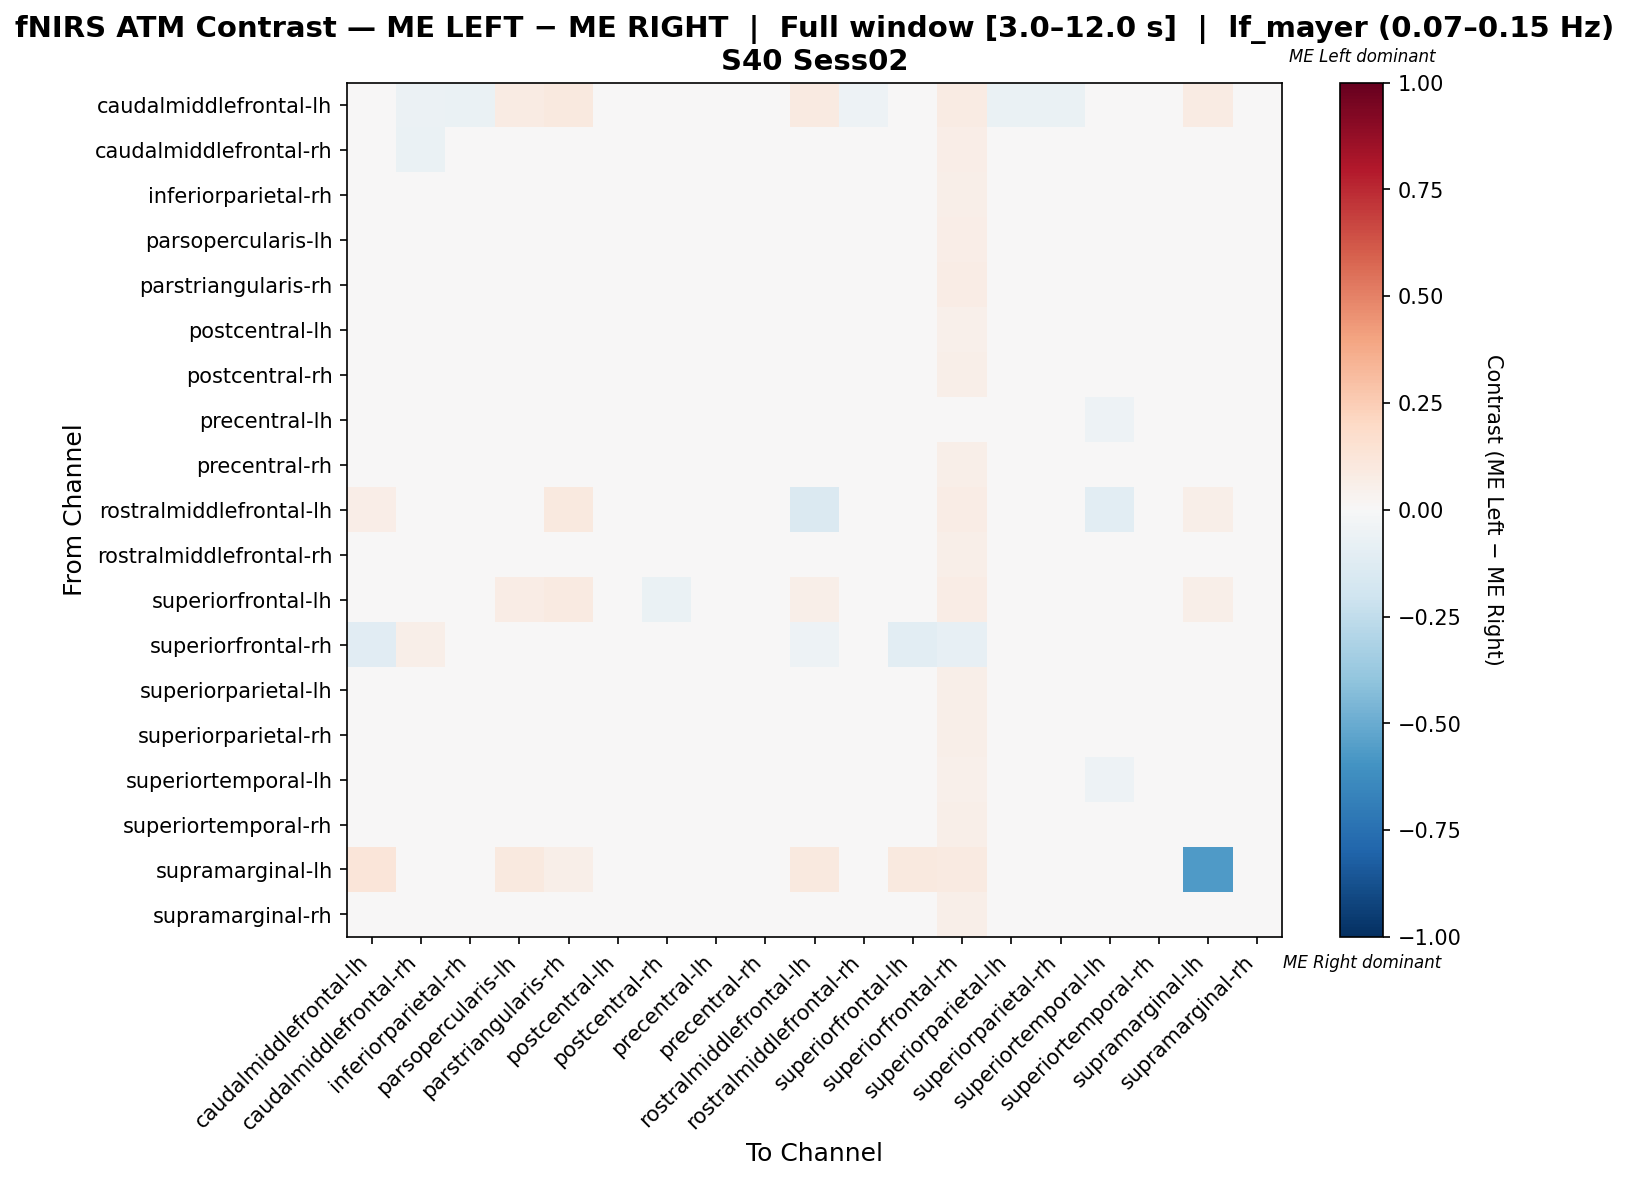

The table this chart was drawn from, first rows:
, caudalmiddlefrontal-lh, caudalmiddlefrontal-rh, inferiorparietal-rh, parsopercularis-lh, parstriangularis-rh, postcentral-lh, postcentral-rh, precentral-lh, precentral-rh, rostralmiddlefrontal-lh, rostralmiddlefrontal-rh, superiorfrontal-lh, superiorfrontal-rh, superiorparietal-lh, superiorparietal-rh, superiortemporal-lh, superiortemporal-rh, supramarginal-lh, supramarginal-rh
caudalmiddlefrontal-lh, -0.02146, -0.05942, -0.06306, 0.08561, 0.09704, -0.04244, -0.04955, -0.0008602, 0.0, 0.09063, -0.05405, 0.02255, 0.08058, -0.06306, -0.06306, 0.005206, 0.0, 0.0804, -0.04505
caudalmiddlefrontal-rh, -0.03671, -0.06391, -0.02344, 0.01711, 0.02556, 0.001981, -0.02789, 0.03608, 0.01888, 0.001609, -0.00608, -0.01621, 0.0688, -0.01653, -0.01207, 0.02625, 0.01888, 0.0, -0.0123
inferiorparietal-rh, -0.03024, -0.008235, -0.02551, 0.02591, 0.00812, -0.003915, -0.01471, 0.0112, 0.0112, 0.0, -0.007103, -0.01944, 0.05615, -0.009881, -0.003401, 0.0112, 0.0112, 0.0, -0.01255
parsopercularis-lh, 0.02055, -0.02835, -0.005471, -0.03133, 0.02558, -0.01164, -0.005471, -0.004168, -0.005471, -0.01597, 0.0007207, 0.01252, 0.06399, -0.005471, -0.002375, -0.02091, -0.005471, 0.02421, -0.005471
parstriangularis-rh, 0.03162, 0.002719, -0.02808, 0.03736, -0.02234, -0.01818, -0.02808, -0.02317, -0.02808, 0.03558, -0.01017, 0.03558, 0.07321, -0.004197, 0.001773, -0.01723, -0.02808, 0.01782, -0.02808
postcentral-lh, -0.0228, 0.001029, -0.01985, 0.01466, 0.01003, -0.0128, -0.01296, 0.01252, 0.007732, -0.002106, -0.003826, -0.0205, 0.05374, -0.006028, 0.0008681, 0.003199, 0.007732, 0.0, -0.01066
postcentral-rh, -0.02838, -0.01563, -0.02, 0.02558, 0.007624, -0.004717, -0.02655, 0.01275, 0.01275, 0.0, -0.007881, -0.0262, 0.05615, -0.002043, 0.004507, 0.01275, 0.01275, 0.0, -0.01345
precentral-lh, -0.01125, 0.03001, -0.003483, 0.01494, -0.0009708, 0.003095, -0.0009708, -0.01761, -0.01377, -0.02202, 0.01207, 0.0001142, 0.04605, 0.01386, 0.0214, -0.05445, -0.01605, 0.0, -0.0009708
precentral-rh, 0.0, 0.01586, -0.009221, 0.01196, -0.01264, 0.0001834, -0.006086, -0.02803, -0.01958, 0.0, 0.01054, 0.0, 0.05585, 0.01538, 0.02479, -0.02803, -0.02489, 0.0, -0.006086
rostralmiddlefrontal-lh, 0.0648, -0.02611, 0.0, -0.02018, 0.09496, -0.009189, 0.0, -0.03825, 0.0, -0.1479, 0.0, 0.04604, 0.07804, 0.0, 0.0, -0.1045, 0.0, 0.0622, 0.0
rostralmiddlefrontal-rh, -0.03186, -0.01126, -0.02608, 0.02505, 0.009997, -0.003613, -0.02114, 0.02355, 0.01837, 0.00271, -0.02138, -0.01951, 0.05962, -0.01373, -0.01126, 0.02084, 0.01837, 0.0, -0.01867
superiorfrontal-lh, 0.004998, -0.04587, -0.04455, 0.07336, 0.08991, -0.04055, -0.06436, 0.01754, 0.0, 0.05908, -0.04455, -0.0007072, 0.0743, -0.04455, -0.04455, -0.006836, 0.0, 0.0619, -0.04455
superiorfrontal-rh, -0.1107, 0.05523, 0.04142, -0.01594, 0.03692, 0.01128, 0.04142, -0.0475, 0.04142, -0.05144, 0.04142, -0.1048, -0.0826, 0.04142, 0.04142, -0.04552, 0.04142, 0.02367, 0.04142
superiorparietal-lh, -0.035, -0.018, -0.02567, 0.026, 0.01583, -0.003167, -0.01317, 0.02183, 0.02183, 0.0, -0.011, -0.0225, 0.056, -0.0255, -0.018, 0.02183, 0.02183, 0.0, -0.01317
superiorparietal-rh, -0.03733, -0.01867, -0.02667, 0.024, 0.01867, -0.002667, -0.01333, 0.02667, 0.02667, 0.0, -0.016, -0.024, 0.056, -0.02933, -0.024, 0.02667, 0.02667, 0.0, -0.01333
superiortemporal-lh, -0.003481, 0.02226, 0.001158, 0.007594, 0.01025, -0.001217, 0.003534, -0.04201, -0.01072, -0.03939, 0.01569, -0.003757, 0.05272, 0.01765, 0.02477, -0.05458, -0.01072, 0.006711, 0.003534
superiortemporal-rh, 0.0, 0.01737, -0.01024, 0.0132, -0.01401, 0.002034, -0.007168, -0.02557, -0.02557, 0.0, 0.008956, 0.0, 0.05615, 0.01698, 0.02618, -0.02557, -0.02557, 0.0, -0.007168
supramarginal-lh, 0.1228, 0.0, 0.0, 0.09649, 0.0614, 0.0, 0.0, 0.0, 0.0, 0.09649, 0.0, 0.09649, 0.08772, 0.0, 0.0, 0.008772, 0.0, -0.5702, 0.0
supramarginal-rh, -0.02661, -0.003652, -0.02361, 0.02511, 0.004695, -0.003652, -0.02139, 0.01187, 0.009652, 0.0, -0.01122, -0.01996, 0.05615, -0.003196, 0.003456, 0.01187, 0.009652, 0.0, -0.01917
